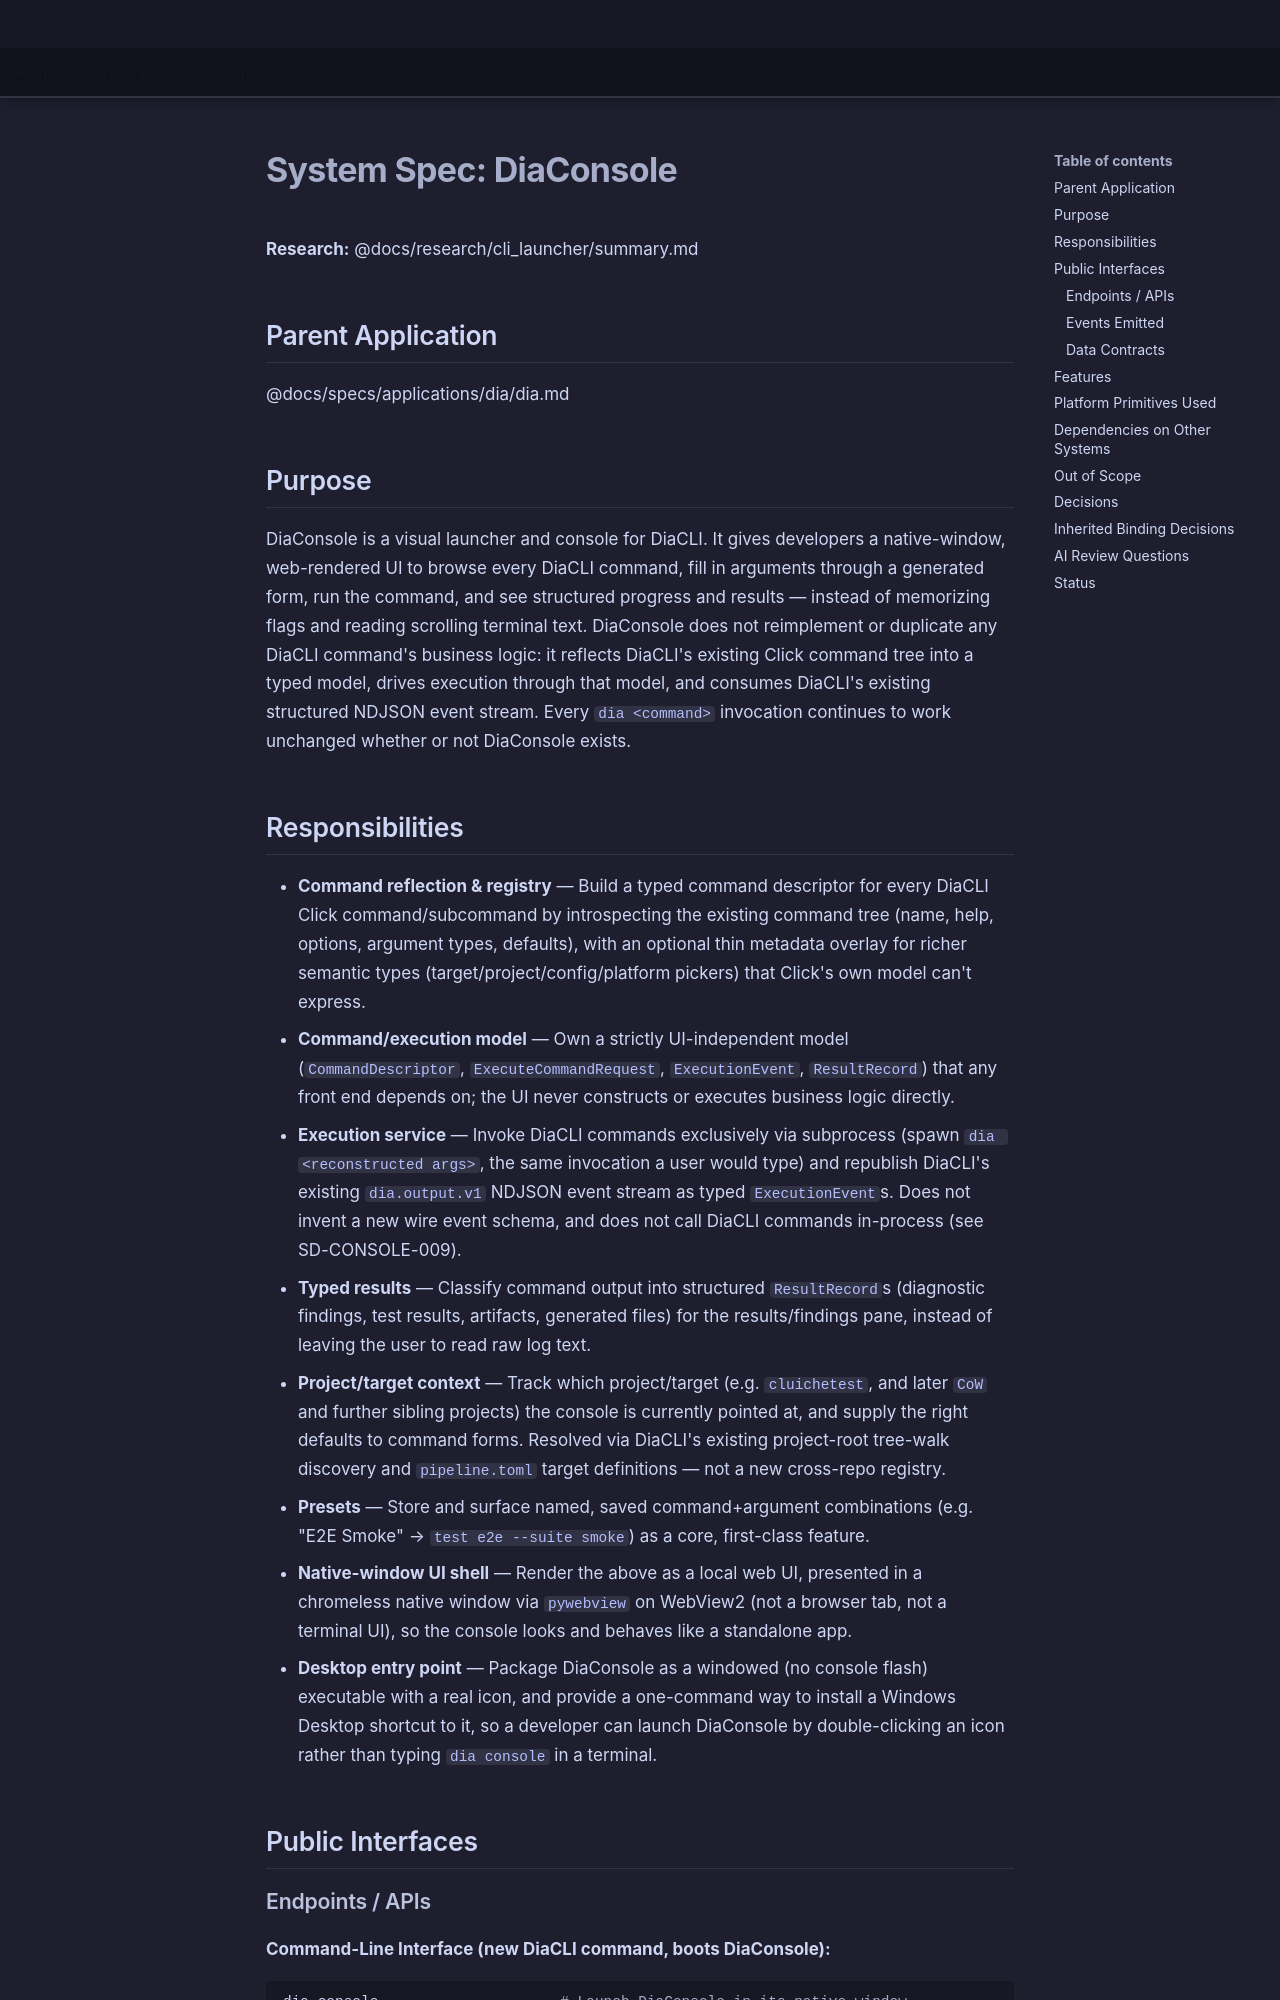

repository: LenihanConor/Cluiche · page: specs/applications/dia/systems/diaconsole/diaconsole/index.html · generator: mkdocs

# System Spec: DiaConsole

**Research:** @docs/research/cli_launcher/summary.md

## Parent Application
@docs/specs/applications/dia/dia.md

## Purpose

DiaConsole is a visual launcher and console for DiaCLI. It gives developers a native-window, web-rendered UI to browse every DiaCLI command, fill in arguments through a generated form, run the command, and see structured progress and results — instead of memorizing flags and reading scrolling terminal text. DiaConsole does not reimplement or duplicate any DiaCLI command's business logic: it reflects DiaCLI's existing Click command tree into a typed model, drives execution through that model, and consumes DiaCLI's existing structured NDJSON event stream. Every `dia <command>` invocation continues to work unchanged whether or not DiaConsole exists.

## Responsibilities

- **Command reflection & registry** — Build a typed command descriptor for every DiaCLI Click command/subcommand by introspecting the existing command tree (name, help, options, argument types, defaults), with an optional thin metadata overlay for richer semantic types (target/project/config/platform pickers) that Click's own model can't express.
- **Command/execution model** — Own a strictly UI-independent model (`CommandDescriptor`, `ExecuteCommandRequest`, `ExecutionEvent`, `ResultRecord`) that any front end depends on; the UI never constructs or executes business logic directly.
- **Execution service** — Invoke DiaCLI commands exclusively via subprocess (spawn `dia <reconstructed args>`, the same invocation a user would type) and republish DiaCLI's existing `dia.output.v1` NDJSON event stream as typed `ExecutionEvent`s. Does not invent a new wire event schema, and does not call DiaCLI commands in-process (see SD-CONSOLE-009).
- **Typed results** — Classify command output into structured `ResultRecord`s (diagnostic findings, test results, artifacts, generated files) for the results/findings pane, instead of leaving the user to read raw log text.
- **Project/target context** — Track which project/target (e.g. `cluichetest`, and later `CoW` and further sibling projects) the console is currently pointed at, and supply the right defaults to command forms. Resolved via DiaCLI's existing project-root tree-walk discovery and `pipeline.toml` target definitions — not a new cross-repo registry.
- **Presets** — Store and surface named, saved command+argument combinations (e.g. "E2E Smoke" → `test e2e --suite smoke`) as a core, first-class feature.
- **Native-window UI shell** — Render the above as a local web UI, presented in a chromeless native window via `pywebview` on WebView2 (not a browser tab, not a terminal UI), so the console looks and behaves like a standalone app.
- **Desktop entry point** — Package DiaConsole as a windowed (no console flash) executable with a real icon, and provide a one-command way to install a Windows Desktop shortcut to it, so a developer can launch DiaConsole by double-clicking an icon rather than typing `dia console` in a terminal.

## Public Interfaces
